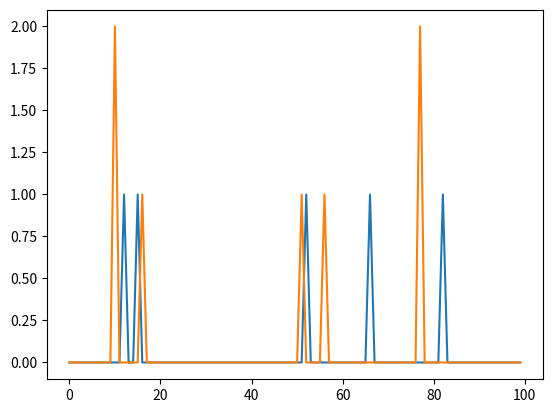
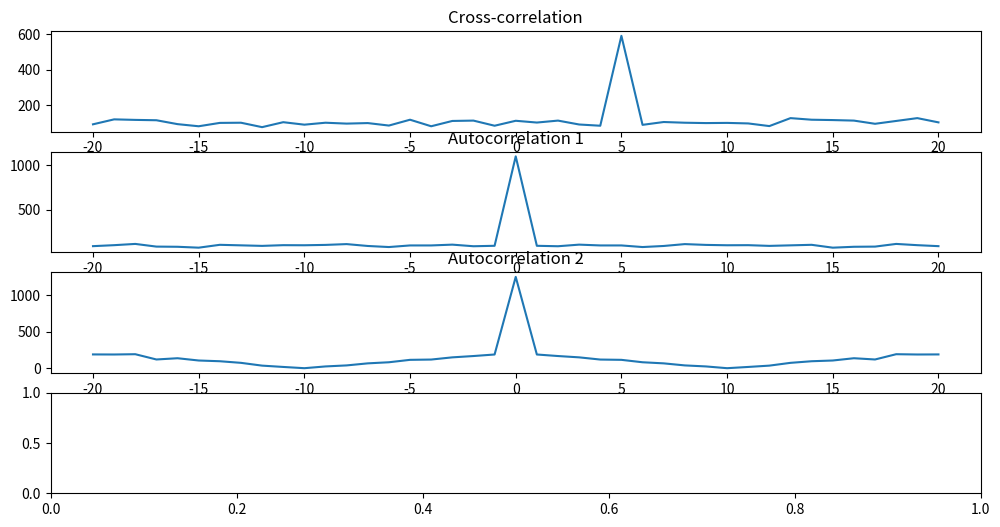

Generate these figures, in order, with matplotlib: (Note: this script raises an exception after producing the figures.)
# Functions for cross-correlation analyses
# Author: Drew Headley
# Date: 2025-07-11

import numpy as np

def cc_ac_deconv(cc, ac1, ac2, sigma=0):
    """
    Correct for autocorrelation in cross-correlation

    Parameters
    ----------
    cc : array-like
        Cross-correlation values
    ac1 : array-like
        Autocorrelation of the first point process
    ac2 : array-like
        Autocorrelation of the second point process
    sigma : float, optional
        Standard deviation for Gaussian smoothing, by default 2

    Returns
    -------
    cc_corr : array-like
        Cross-correlation corrected for autocorrelation
    """

    # test whether ac1 and ac2 are the same length as cc
    if len(ac1) != len(cc) or len(ac2) != len(cc):
        raise ValueError("ac1 and ac2 must be the same length as cc")
    
    # ac1 = np.fft.ifftshift(ac1)
    # ac2 = np.fft.ifftshift(ac2)
    # cc = np.fft.ifftshift(cc)

    # convert to frequency domain
    ac1_fft = np.fft.rfft(ac1)
    ac2_fft = np.fft.rfft(ac2)
    cc_fft = np.fft.rfft(cc)

    # deconvolve cross-correlation by autocorrelations
    cc_fft /= np.sqrt(np.real(ac1_fft) * np.real(ac2_fft) + 1e-15)

    # apply Gaussian smoothing
    if sigma > 0:
        freqs = np.fft.fftfreq(len(cc))
        gauss_filter = np.exp(-(freqs**2)/(2 *(sigma/len(cc))**2))
        cc_fft *= gauss_filter

    
    cc_corr = np.fft.irfft(cc_fft)
    #cc_corr = np.fft.fftshift(cc_corr).real

    return cc_corr



if __name__ == "__main__":

    import matplotlib.pyplot as plt
    sig1 = np.random.poisson(0.1, 10000)
    sig2 = np.concatenate([sig1[5:], np.zeros(5)]) + np.random.poisson(0.1, 10000)

    sig2_blanked = sig2 * np.tile(np.floor(np.arange(20)/10), 500)

    plt.figure()
    plt.plot(sig1[:100])
    plt.plot(sig2_blanked[:100])

    lags = np.arange(-20, 21)
    ac1 = np.zeros(lags.shape)
    ac2 = np.zeros(lags.shape)
    cc = np.zeros(lags.shape)

    for i, lag in enumerate(lags):
        if lag < 0:
            ac1[i] = np.dot(sig1[:lag], sig1[-lag:])
            ac2[i] = np.dot(sig2_blanked[:lag], sig2_blanked[-lag:])
            cc[i] = np.dot(sig1[:lag], sig2_blanked[-lag:])
        elif lag > 0:
            ac1[i] = np.dot(sig1[lag:], sig1[:-lag])
            ac2[i] = np.dot(sig2_blanked[lag:], sig2_blanked[:-lag])
            cc[i] = np.dot(sig1[lag:], sig2_blanked[:-lag])
        else:
            ac1[i] = np.dot(sig1, sig1)
            ac2[i] = np.dot(sig2_blanked, sig2_blanked)
            cc[i] = np.dot(sig1, sig2_blanked)

    cc_corr = cc_ac_deconv(cc, ac1, ac2)

    plt.figure(figsize=(12, 6))
    plt.subplot(4, 1, 1)
    plt.plot(lags, cc, label='Cross-correlation')
    plt.title('Cross-correlation')
    plt.subplot(4, 1, 2)
    plt.plot(lags, ac1, label='Autocorrelation 1')
    plt.title('Autocorrelation 1')
    plt.subplot(4, 1, 3)
    plt.plot(lags, ac2, label='Autocorrelation 2')
    plt.title('Autocorrelation 2')
    plt.subplot(4, 1, 4)
    plt.plot(lags, cc_corr, label='Corrected Cross-correlation')
    plt.title('Corrected Cross-correlation')
    plt.tight_layout()
    plt.show()
